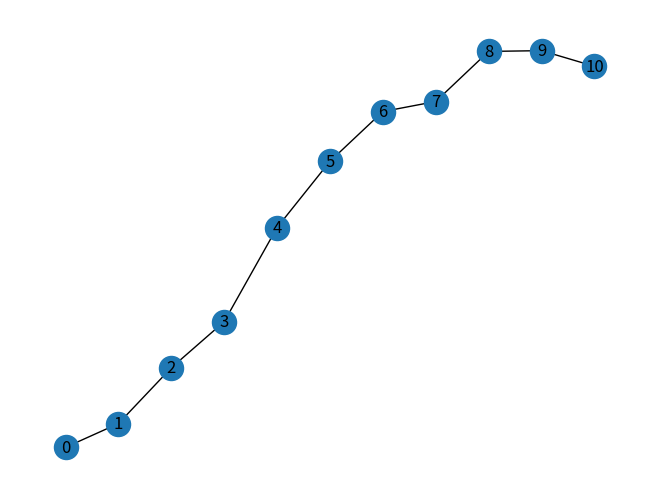

Write the Python code that produced this figure.
#!/usr/bin/env python3

import matplotlib.pyplot as plt
import networkx as nx

# G = nx.erdos_renyi_graph(100, 0.15)
# G = nx.triangular_lattice_graph(10,10)
# G = nx.grid_2d_graph(5,5)
# G = nx.hexagonal_lattice_graph(4,4)
G = nx.path_graph(11)


pos =  nx.spring_layout(G, iterations=100)
pos = nx.kamada_kawai_layout(G, pos=pos)


# G = nx.complete_multipartite_graph(8, 4, 8)
# pos = nx.multipartite_layout(G)


nx.draw( G, pos=pos, with_labels=True, node_size=300 )

plt.show()
